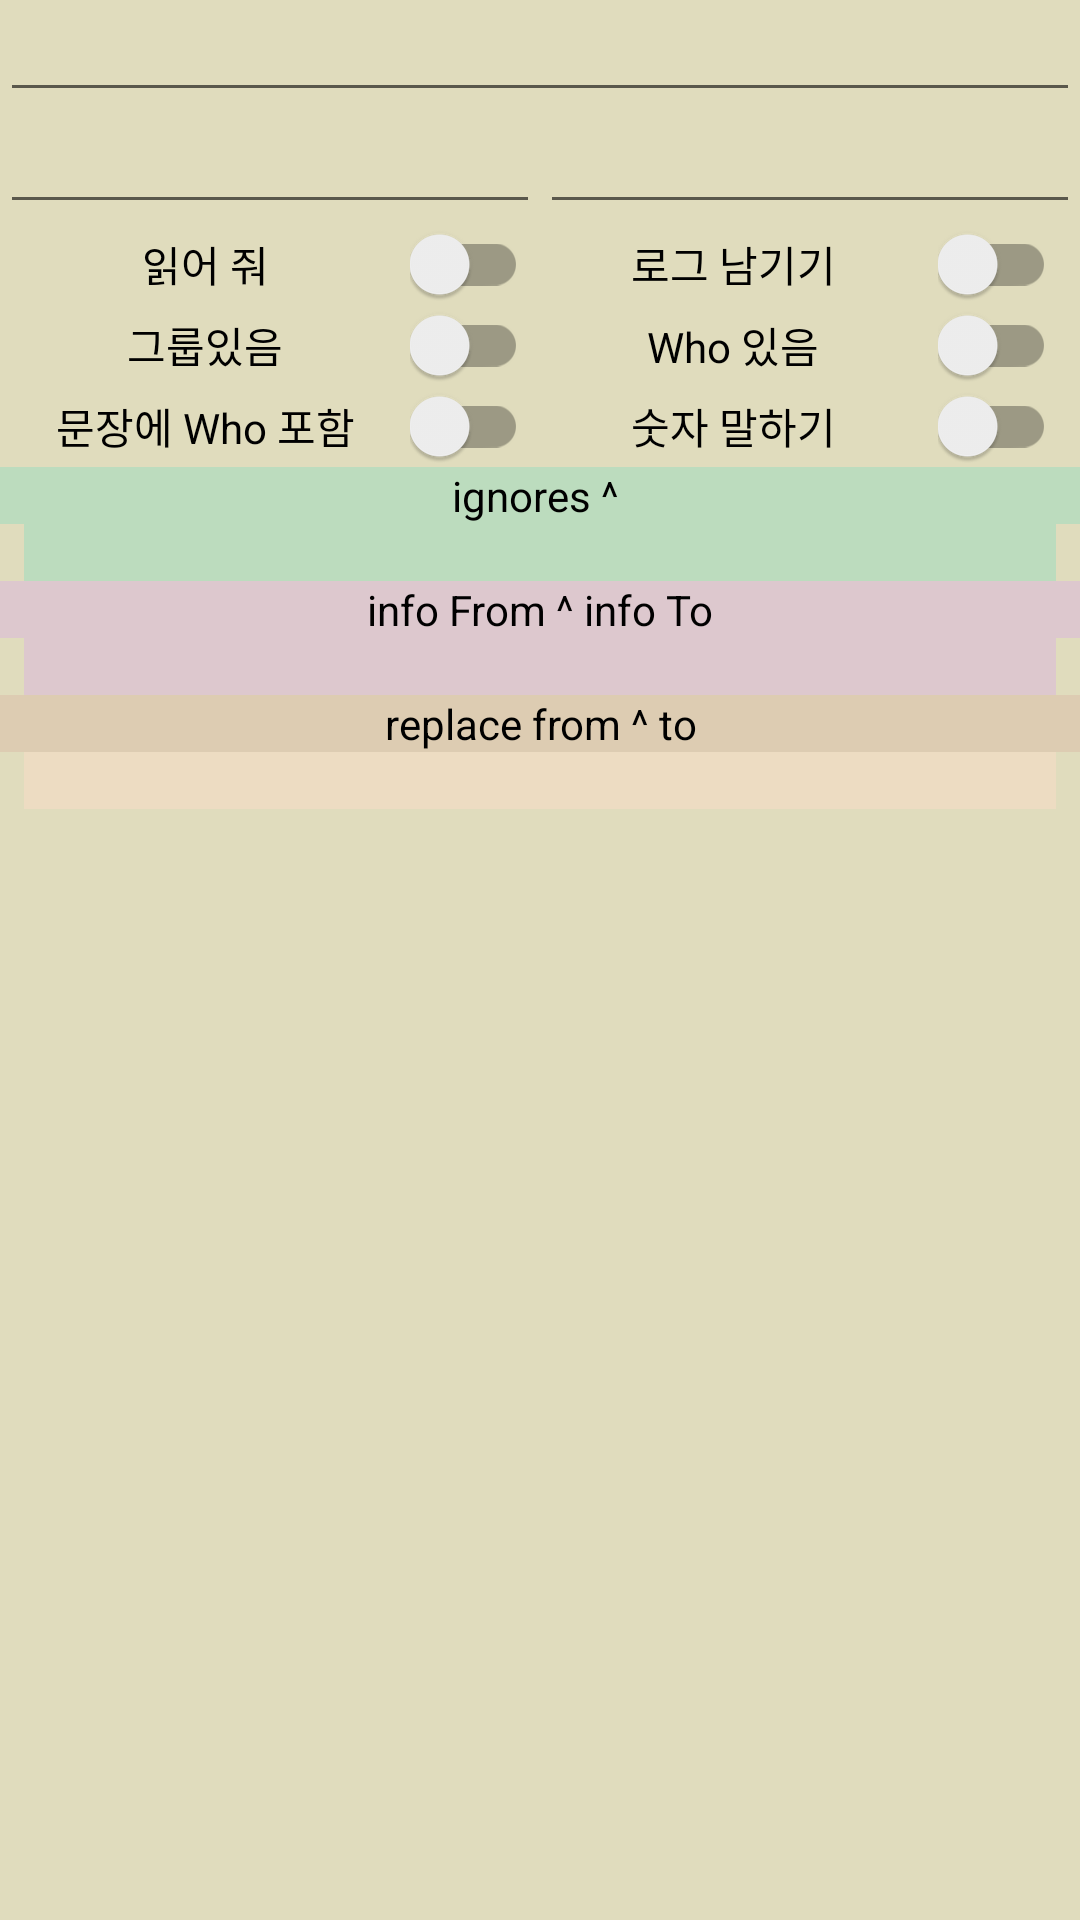

The Android layout XML behind this screen, and the referenced resources:
<!-- AndroidManifest.xml: application theme AppTheme -->
<!-- res/layout/activity_edit_app.xml -->
<?xml version="1.0" encoding="utf-8"?>
<LinearLayout xmlns:android="http://schemas.android.com/apk/res/android"
    android:layout_width="match_parent"
    android:layout_height="match_parent"
    xmlns:tools="http://schemas.android.com/tools"
    xmlns:app="http://schemas.android.com/apk/res-auto"
    android:configChanges="keyboard|keyboardHidden|orientation|screenSize"
    android:orientation="vertical"
    android:background="@color/color_tab_app_background"
    tools:context=".edit.ActivityEditApp">

    <EditText
        android:id="@+id/e_app_full_name"
        android:layout_width="match_parent"
        android:layout_height="wrap_content"
        android:textColor="#000"
        android:textSize="15sp"
        android:autofillHints="App Name" />

    <LinearLayout
        android:layout_width="match_parent"
        android:layout_height="wrap_content"
        android:orientation="horizontal">
        <EditText
            android:id="@+id/e_nick_name"
            android:layout_width="0dp"
            android:layout_weight="5"
            android:layout_height="wrap_content"
            android:textColor="#000"
            android:textSize="15sp"
            android:autofillHints="NickName or @"
            />
        <EditText
            android:id="@+id/e_memo"
            android:layout_width="0dp"
            android:layout_weight="5"
            android:layout_height="wrap_content"
            android:textColor="#000"
            android:textSize="15sp"
            android:autofillHints="Memo"
            />
    </LinearLayout>

    <LinearLayout
        android:layout_width="match_parent"
        android:layout_height="wrap_content"
        android:layout_marginRight="8dp"
        android:orientation="horizontal">
        <TextView
            android:layout_width="0dp"
            android:layout_weight="7"
            android:layout_height="wrap_content"
            android:text="읽어 줘"
            android:textSize="14sp"
            android:textColor="#000"
            android:layout_gravity="center"
            android:gravity="center"
            />
        <androidx.appcompat.widget.SwitchCompat
            android:id="@+id/say_switch"
            android:layout_width="wrap_content"
            android:layout_height="wrap_content"
            />
        <TextView
            android:layout_width="0dp"
            android:layout_weight="7"
            android:layout_height="wrap_content"
            android:text="로그 남기기"
            android:textSize="14sp"
            android:textColor="#000"
            android:layout_gravity="center"
            android:gravity="center"
            />
        <androidx.appcompat.widget.SwitchCompat
            android:id="@+id/log_switch"
            android:layout_width="wrap_content"
            android:layout_height="wrap_content"
            />

    </LinearLayout>

    <LinearLayout
        android:layout_width="match_parent"
        android:layout_height="wrap_content"
        android:layout_marginRight="8dp"
        android:orientation="horizontal">

        <TextView
            android:layout_width="0dp"
            android:layout_weight="7"
            android:layout_height="wrap_content"
            android:text="그룹있음"
            android:textSize="14sp"
            android:textColor="#000"
            android:layout_gravity="center"
            android:gravity="center"
            />
        <androidx.appcompat.widget.SwitchCompat
            android:id="@+id/grp_switch"
            android:layout_width="wrap_content"
            android:layout_height="wrap_content"
            />

        <TextView
            android:layout_width="0dp"
            android:layout_weight="7"
            android:layout_height="wrap_content"
            android:text="Who 있음"
            android:textColor="#000"
            android:textSize="14sp"
            android:layout_gravity="center"
            android:gravity="center"
            />
        <androidx.appcompat.widget.SwitchCompat
            android:id="@+id/who_switch"
            android:layout_width="wrap_content"
            android:layout_height="wrap_content"
            />

    </LinearLayout>

    <LinearLayout
        android:layout_width="match_parent"
        android:layout_height="wrap_content"
        android:layout_marginRight="8dp"
        android:orientation="horizontal">

        <TextView
            android:layout_width="0dp"
            android:layout_weight="7"
            android:layout_height="wrap_content"
            android:text="문장에 Who 포함"
            android:textColor="#000"
            android:textSize="14sp"
            android:layout_gravity="center"
            android:gravity="center"
            />
        <androidx.appcompat.widget.SwitchCompat
            android:id="@+id/addWho_switch"
            android:layout_width="wrap_content"
            android:layout_height="wrap_content"
            />
        <TextView
            android:layout_width="0dp"
            android:layout_weight="7"
            android:layout_height="wrap_content"
            android:text="숫자 말하기"
            android:textSize="14sp"
            android:textColor="#000"
            android:layout_gravity="center"
            android:gravity="center"
            />
        <androidx.appcompat.widget.SwitchCompat
            android:id="@+id/num_switch"
            android:layout_width="wrap_content"
            android:layout_height="wrap_content"
            />
    </LinearLayout>

    <TextView
        android:layout_width="match_parent"
        android:layout_height="wrap_content"
        android:text="ignores ^ "
        android:textSize="14sp"
        android:textColor="#000"
        android:background="#BCDCBE"
        android:gravity="center"
        />
    <EditText
        android:id="@+id/ignores"
        android:layout_width="match_parent"
        android:layout_height="wrap_content"
        android:cursorVisible="true"
        android:focusable="false"
        android:background="#BCDCBE"
        android:textColor="#000"
        android:layout_marginLeft="8dp"
        android:layout_marginRight="8dp"
        android:inputType="text|textMultiLine"
        android:autofillHints="ignores ^ "
        android:text=""
        android:textSize="14sp" />
    <TextView
        android:layout_width="match_parent"
        android:layout_height="wrap_content"
        android:text="info From ^ info To"
        android:textSize="14sp"
        android:textColor="#000"
        android:background="#90DCBADC"
        android:gravity="center"
        />
    <EditText
        android:id="@+id/info_talk"
        android:layout_width="match_parent"
        android:layout_height="wrap_content"
        android:background="#90DCBADC"
        android:cursorVisible="true"
        android:focusable="false"
        android:layout_marginLeft="8dp"
        android:layout_marginRight="8dp"
        android:textColor="#000"
        android:inputType="text|textMultiLine"
        android:autofillHints="inform ; talk"
        android:text=""
        android:textSize="14sp" />
    <TextView
        android:layout_width="match_parent"
        android:layout_height="wrap_content"
        android:text="replace from ^ to"
        android:textSize="14sp"
        android:textColor="#000"
        android:background="#DDCCB2"
        android:gravity="center"
        />
    <EditText
        android:id="@+id/repl_from_to"
        android:layout_width="match_parent"
        android:layout_height="wrap_content"
        android:background="#EDDCC2"
        android:cursorVisible="true"
        android:focusable="false"
        android:layout_marginLeft="8dp"
        android:layout_marginRight="8dp"
        android:textColor="#000"
        android:inputType="text|textMultiLine"
        android:autofillHints="replace from ^ to"
        android:text=""
        android:textSize="14sp" />
</LinearLayout>
<!-- resources referenced by this layout -->
<resources>
  <color name="color_tab_app_background">#E0DCBD</color>
  <style name="AppTheme" parent="Theme.AppCompat.Light">
          <item name="android:actionButtonStyle">@style/myActionButtonStyle</item>
          <item name="actionButtonStyle">@style/myActionButtonStyle</item>
      </style>
  <style name="myActionButtonStyle" parent="AppTheme">
          <item name="android:minWidth">6dp</item>
          <item name="android:padding">2dp</item>
      </style>
</resources>
